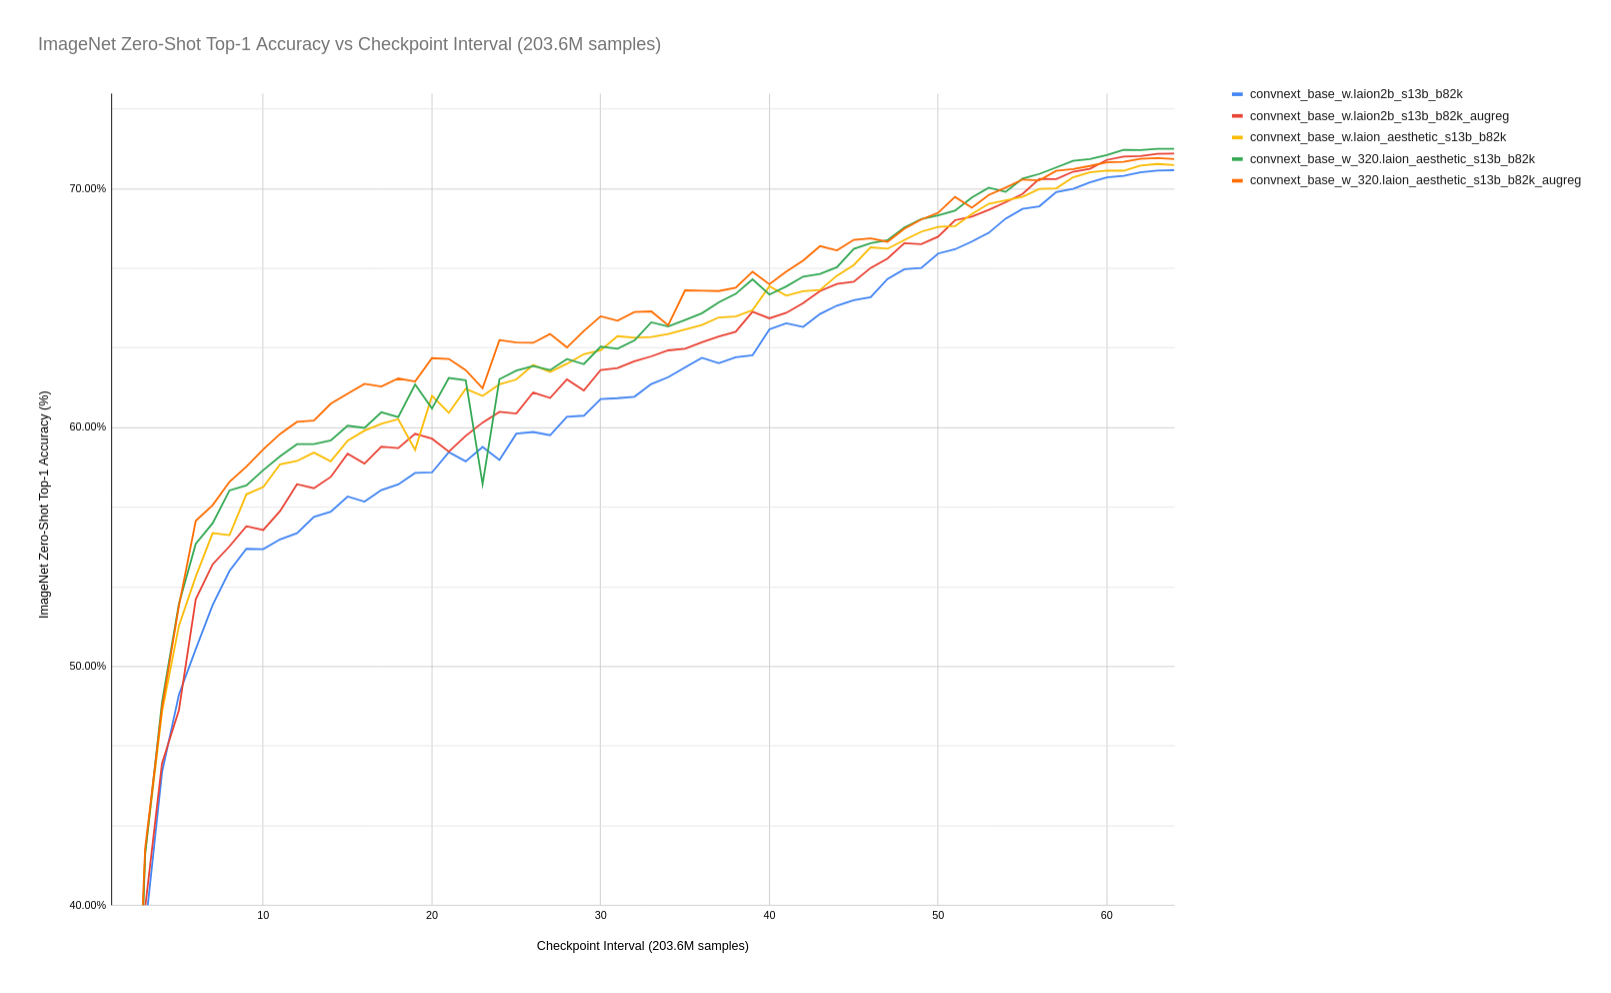

Data behind this chart, as committed beside it:
checkpoint_interval, convnext_base_w.laion2b_s13b_b82k, convnext_base_w.laion2b_s13b_b82k_augreg, convnext_base_w.laion_aesthetic_s13b_b82…, convnext_base_w_320.laion_aesthetic_s13b…, convnext_base_w_320.laion_aesthetic_s13b…
1, 0.05512, 0.05378, 0.0594, 0.05648, 0.0674
2, 0.2274, 0.2258, 0.2427, 0.2151, 0.2531
3, 0.3898, 0.399, 0.4218, 0.4214, 0.4238
4, 0.4556, 0.4595, 0.4809, 0.485, 0.4827
5, 0.4882, 0.4817, 0.517, 0.5262, 0.5254
6, 0.5073, 0.5281, 0.5377, 0.5514, 0.561
7, 0.5257, 0.5428, 0.5558, 0.56, 0.5676
8, 0.54, 0.5503, 0.555, 0.5737, 0.5773
9, 0.5493, 0.5587, 0.5721, 0.5758, 0.5837
10, 0.5491, 0.5571, 0.5751, 0.5822, 0.5909
11, 0.5532, 0.5651, 0.5847, 0.588, 0.5974
12, 0.5558, 0.5763, 0.586, 0.5931, 0.6024
13, 0.5626, 0.5746, 0.5896, 0.5931, 0.603
14, 0.5648, 0.5794, 0.5859, 0.5947, 0.61
15, 0.5712, 0.5891, 0.5945, 0.6008, 0.6142
16, 0.569, 0.5849, 0.5988, 0.5999, 0.6183
17, 0.5739, 0.592, 0.6016, 0.6064, 0.6173
18, 0.5762, 0.5915, 0.6036, 0.6044, 0.6206
19, 0.581, 0.5974, 0.5907, 0.6181, 0.6193
20, 0.5812, 0.5954, 0.6133, 0.608, 0.6291
21, 0.5897, 0.59, 0.6062, 0.6208, 0.6288
22, 0.5859, 0.5966, 0.6162, 0.6199, 0.6241
23, 0.5919, 0.6021, 0.6133, 0.5764, 0.6165
24, 0.5864, 0.6066, 0.6182, 0.6203, 0.6367
25, 0.5975, 0.6059, 0.6202, 0.6239, 0.6357
26, 0.5982, 0.6147, 0.6262, 0.6258, 0.6355
27, 0.5968, 0.6124, 0.6233, 0.6241, 0.6392
28, 0.6045, 0.6202, 0.6267, 0.6287, 0.6336
29, 0.605, 0.6156, 0.6308, 0.6266, 0.6405
30, 0.6119, 0.6242, 0.6324, 0.6339, 0.6466
31, 0.6123, 0.6249, 0.6383, 0.633, 0.6448
32, 0.6129, 0.6278, 0.6376, 0.6365, 0.6484
33, 0.6183, 0.6298, 0.638, 0.6441, 0.6487
34, 0.6212, 0.6324, 0.6392, 0.6424, 0.6429
35, 0.6252, 0.6331, 0.6411, 0.6451, 0.6575
36, 0.6293, 0.6357, 0.643, 0.6479, 0.6573
37, 0.627, 0.6382, 0.6462, 0.6525, 0.6572
38, 0.6294, 0.6401, 0.6466, 0.656, 0.6586
39, 0.6303, 0.6486, 0.6492, 0.6621, 0.6653
40, 0.6412, 0.6458, 0.6592, 0.6557, 0.66
41, 0.6437, 0.6481, 0.6553, 0.6591, 0.6653
42, 0.6422, 0.6522, 0.6572, 0.6633, 0.67
43, 0.6476, 0.6572, 0.6576, 0.6644, 0.6761
44, 0.6511, 0.6602, 0.6636, 0.6672, 0.6742
45, 0.6533, 0.6611, 0.6681, 0.6749, 0.6787
46, 0.6547, 0.6669, 0.6755, 0.6773, 0.6793
47, 0.6622, 0.6708, 0.6749, 0.6785, 0.6779
48, 0.6663, 0.6772, 0.6786, 0.6838, 0.6833
49, 0.6669, 0.6769, 0.682, 0.6873, 0.6872
50, 0.6729, 0.68, 0.6841, 0.6889, 0.69
51, 0.6747, 0.6869, 0.6844, 0.6909, 0.6966
52, 0.678, 0.6884, 0.6895, 0.6964, 0.6921
53, 0.6816, 0.6912, 0.6937, 0.7005, 0.6975
54, 0.6875, 0.6944, 0.6952, 0.6988, 0.7005
55, 0.6916, 0.6979, 0.6967, 0.7043, 0.7039
56, 0.6927, 0.7042, 0.7, 0.7062, 0.7036
57, 0.6987, 0.7041, 0.7002, 0.709, 0.7075
58, 0.7, 0.7072, 0.7049, 0.7118, 0.7083
59, 0.7028, 0.7084, 0.7069, 0.7125, 0.7096
60, 0.7049, 0.7121, 0.7076, 0.7141, 0.7112
... 4 more rows
